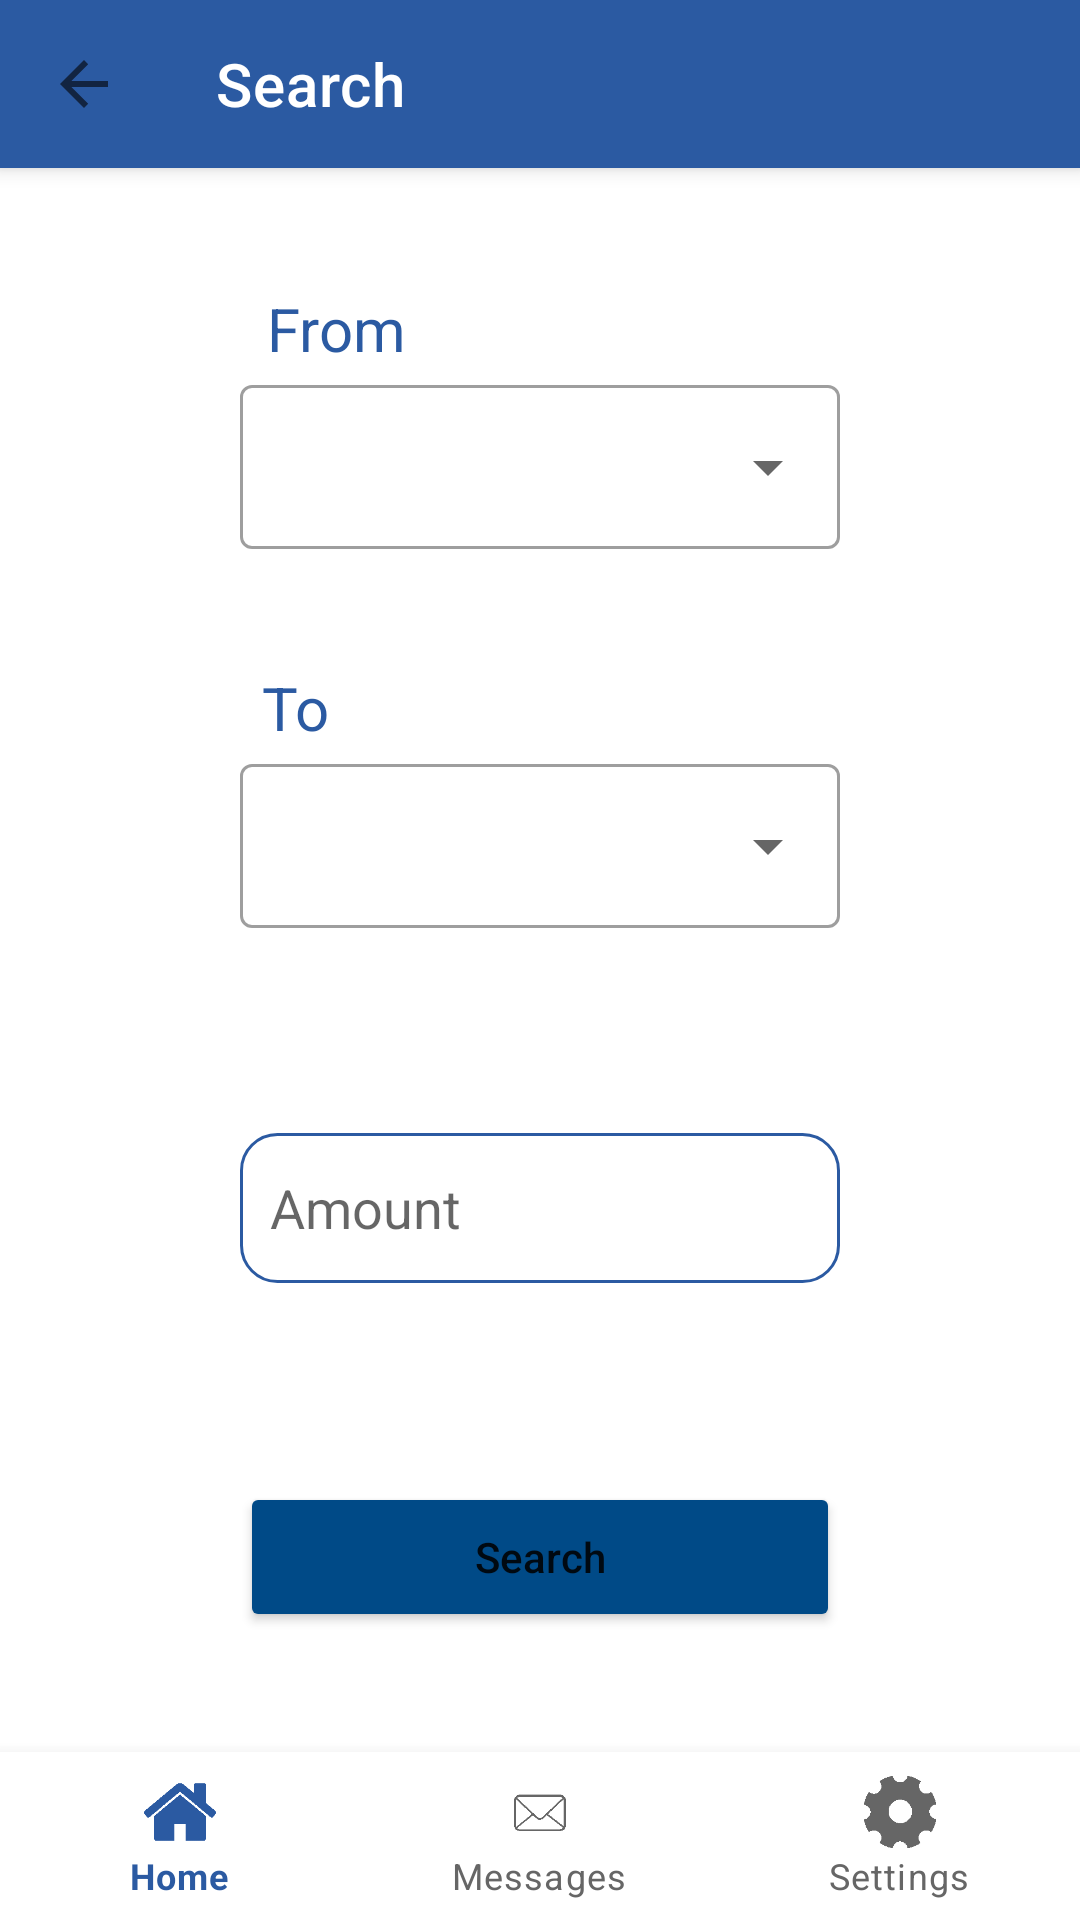

Reconstruct the res/layout file that produces this screen, plus the resources it refers to.
<!-- AndroidManifest.xml: application theme Theme.MyChatAppTutorial -->
<!-- res/layout/activity_search.xml -->
<?xml version="1.0" encoding="utf-8"?>
<androidx.constraintlayout.widget.ConstraintLayout xmlns:android="http://schemas.android.com/apk/res/android"
    xmlns:app="http://schemas.android.com/apk/res-auto"
    xmlns:tools="http://schemas.android.com/tools"
    android:layout_width="match_parent"
    android:layout_height="match_parent"
    tools:context=".SearchActivity">


    <androidx.coordinatorlayout.widget.CoordinatorLayout
        android:layout_width="match_parent"
        android:layout_height="match_parent"
        app:layout_constraintBottom_toBottomOf="parent"
        app:layout_constraintEnd_toEndOf="parent"
        app:layout_constraintHorizontal_bias="0.0"
        app:layout_constraintStart_toStartOf="parent"
        app:layout_constraintTop_toTopOf="parent"
        app:layout_constraintVertical_bias="0.0">

        <com.google.android.material.appbar.AppBarLayout
            android:layout_width="match_parent"
            android:layout_height="wrap_content">

            <com.google.android.material.appbar.MaterialToolbar
                android:id="@+id/SearchTopAppBar"
                style="@style/Widget.MaterialComponents.Toolbar.Primary"
                android:layout_width="match_parent"
                android:layout_height="?attr/actionBarSize"
                android:backgroundTint="@color/Primary_color"
                app:navigationIcon="?attr/actionModeCloseDrawable"
                app:title="@string/search" />

        </com.google.android.material.appbar.AppBarLayout>

    </androidx.coordinatorlayout.widget.CoordinatorLayout>

    <TextView
        android:id="@+id/from"
        android:layout_width="wrap_content"
        android:layout_height="wrap_content"
        android:text="@string/from"
        android:textColor="#2b5aa2"
        android:textSize="20sp"
        app:layout_constraintVertical_bias="0.0"
        app:layout_constraintHorizontal_bias="0.1"
        app:layout_constraintBottom_toTopOf="@+id/searchGuideline3"
        app:layout_constraintEnd_toStartOf="@+id/searchGuideline2"
        app:layout_constraintStart_toStartOf="@+id/searchGuideline1"
        app:layout_constraintTop_toTopOf="@+id/searchGuideline4" />

    <com.google.android.material.textfield.TextInputLayout
        style="@style/Widget.MaterialComponents.TextInputLayout.OutlinedBox.ExposedDropdownMenu"
        android:id="@+id/menu_from"
        android:layout_width="200dp"
        android:layout_height="60dp"
        app:layout_constraintVertical_bias="0.0"
        app:layout_constraintBottom_toTopOf="@+id/searchGuideline3"
        app:layout_constraintEnd_toStartOf="@+id/searchGuideline2"
        app:layout_constraintStart_toStartOf="@+id/searchGuideline1"
        app:layout_constraintTop_toBottomOf="@+id/from">

        <AutoCompleteTextView
            android:id="@+id/AutoCompleteTextView"
            android:layout_width="match_parent"
            android:layout_height="match_parent"
            android:inputType="none"
            tools:ignore="LabelFor,SpeakableTextPresentCheck,TouchTargetSizeCheck" />

    </com.google.android.material.textfield.TextInputLayout>


    <TextView
        android:id="@+id/to"
        android:layout_width="wrap_content"
        android:layout_height="wrap_content"
        android:text="@string/to"
        android:textColor="#2b5aa2"
        android:textSize="20sp"
        app:layout_constraintVertical_bias="0.3"
        app:layout_constraintHorizontal_bias="0.08"
        app:layout_constraintBottom_toTopOf="@+id/searchGuideline3"
        app:layout_constraintEnd_toStartOf="@+id/searchGuideline2"
        app:layout_constraintStart_toStartOf="@+id/searchGuideline1"
        app:layout_constraintTop_toTopOf="@+id/searchGuideline4" />

    <com.google.android.material.textfield.TextInputLayout
        android:id="@+id/menu_to"
        style="@style/Widget.MaterialComponents.TextInputLayout.OutlinedBox.ExposedDropdownMenu"
        android:layout_width="200dp"
        android:layout_height="60dp"
        app:layout_constraintVertical_bias="0.0"
        app:layout_constraintBottom_toTopOf="@+id/searchGuideline3"
        app:layout_constraintEnd_toStartOf="@+id/searchGuideline2"
        app:layout_constraintStart_toStartOf="@+id/searchGuideline1"
        app:layout_constraintTop_toBottomOf="@+id/to">

        <AutoCompleteTextView
            android:id="@+id/AutoCompleteTextView2"
            android:layout_width="match_parent"
            android:layout_height="match_parent"
            android:inputType="none"
            tools:ignore="LabelFor,TouchTargetSizeCheck,SpeakableTextPresentCheck" />

    </com.google.android.material.textfield.TextInputLayout>


    <EditText
        android:id="@+id/amount_field"
        android:layout_width="200dp"
        android:layout_height="50dp"
        android:ems="10"
        android:inputType="text"
        android:minHeight="48dp"
        android:paddingStart="10dp"
        android:hint="@string/amount"
        android:importantForAutofill="no"
        android:layout_marginBottom="48dp"
        android:textCursorDrawable="@null"
        android:background="@drawable/edit_text_border"
        app:layout_constraintHorizontal_bias="0.5"
        app:layout_constraintBottom_toTopOf="@+id/searchGuideline3"
        app:layout_constraintEnd_toStartOf="@+id/searchGuideline2"
        app:layout_constraintStart_toStartOf="@+id/searchGuideline1"
        app:layout_constraintTop_toBottomOf="@+id/menu_to"
        tools:ignore="RtlSymmetry,SpeakableTextPresentCheck" />

    <Button
        android:id="@+id/search_search_btn"
        android:layout_width="200dp"
        android:layout_height="50dp"
        android:backgroundTint="#004A87"
        android:text="@string/search"
        android:textAllCaps="false"
        app:layout_constraintBottom_toTopOf="@+id/searchGuideline3"
        app:layout_constraintEnd_toStartOf="@+id/searchGuideline2"
        app:layout_constraintStart_toStartOf="@+id/searchGuideline1"
        app:layout_constraintTop_toBottomOf="@+id/amount_field"
        app:layout_constraintVertical_bias="1.0"
        tools:ignore="DuplicateSpeakableTextCheck" />

    <com.google.android.material.bottomnavigation.BottomNavigationView
        android:id="@+id/bottom_navigation"
        android:layout_width="match_parent"
        android:layout_height="wrap_content"
        app:itemIconTint="@color/bottom_nav_color"
        app:itemTextColor="@color/bottom_nav_color"
        app:layout_constraintBottom_toBottomOf="parent"
        app:layout_constraintEnd_toEndOf="parent"
        app:layout_constraintStart_toStartOf="parent"
        app:menu="@menu/bottom_navigation_menu" />


    <androidx.constraintlayout.widget.Guideline
        android:id="@+id/searchGuideline1"
        android:layout_width="wrap_content"
        android:layout_height="wrap_content"
        android:orientation="vertical"
        app:layout_constraintGuide_percent="0.2" />

    <androidx.constraintlayout.widget.Guideline
        android:id="@+id/searchGuideline2"
        android:layout_width="wrap_content"
        android:layout_height="wrap_content"
        android:orientation="vertical"
        app:layout_constraintGuide_percent="0.8" />

    <androidx.constraintlayout.widget.Guideline
        android:id="@+id/searchGuideline3"
        android:layout_width="wrap_content"
        android:layout_height="wrap_content"
        android:orientation="horizontal"
        app:layout_constraintGuide_percent="0.85" />

    <androidx.constraintlayout.widget.Guideline
        android:id="@+id/searchGuideline4"
        android:layout_width="wrap_content"
        android:layout_height="wrap_content"
        android:orientation="horizontal"
        app:layout_constraintGuide_percent="0.15" />

</androidx.constraintlayout.widget.ConstraintLayout>
<!-- resources referenced by this layout -->
<resources>
  <color name="Primary_color">#2b5aa2</color>
  <!-- drawable edit_text_border (drawable-v24) -->
  <?xml version="1.0" encoding="utf-8"?>
  <shape
      xmlns:android="http://schemas.android.com/apk/res/android"
      android:shape="rectangle">
      <solid
          android:color="@android:color/transparent"/>
  
      <corners
          android:bottomRightRadius="12dp"
          android:bottomLeftRadius="12dp"
          android:topLeftRadius="12dp"
          android:topRightRadius="12dp"/>
      <stroke
          android:color="#2b5aa2"
          android:width="1dp"/>
  </shape>
  <string name="amount">Amount</string>
  <string name="from">From</string>
  <string name="search">Search</string>
  <string name="to">To</string>
  <style name="Theme.MyChatAppTutorial" parent="Theme.MaterialComponents.DayNight.NoActionBar">
          
          <item name="colorPrimary">@color/purple_500</item>
          <item name="colorPrimaryVariant">@color/Primary_color</item>
          <item name="colorOnPrimary">@color/white</item>
          
          <item name="colorSecondary">@color/teal_200</item>
          <item name="colorSecondaryVariant">@color/teal_700</item>
          <item name="colorOnSecondary">@color/black</item>
          
          <item name="android:statusBarColor" tools:targetApi="l">?attr/colorPrimaryVariant</item>
          
      </style>
  <color name="purple_500">#FF6200EE</color>
  <color name="white">#FFFFFFFF</color>
  <color name="teal_200">#FF03DAC5</color>
  <color name="teal_700">#FF018786</color>
  <color name="black">#FF000000</color>
</resources>
